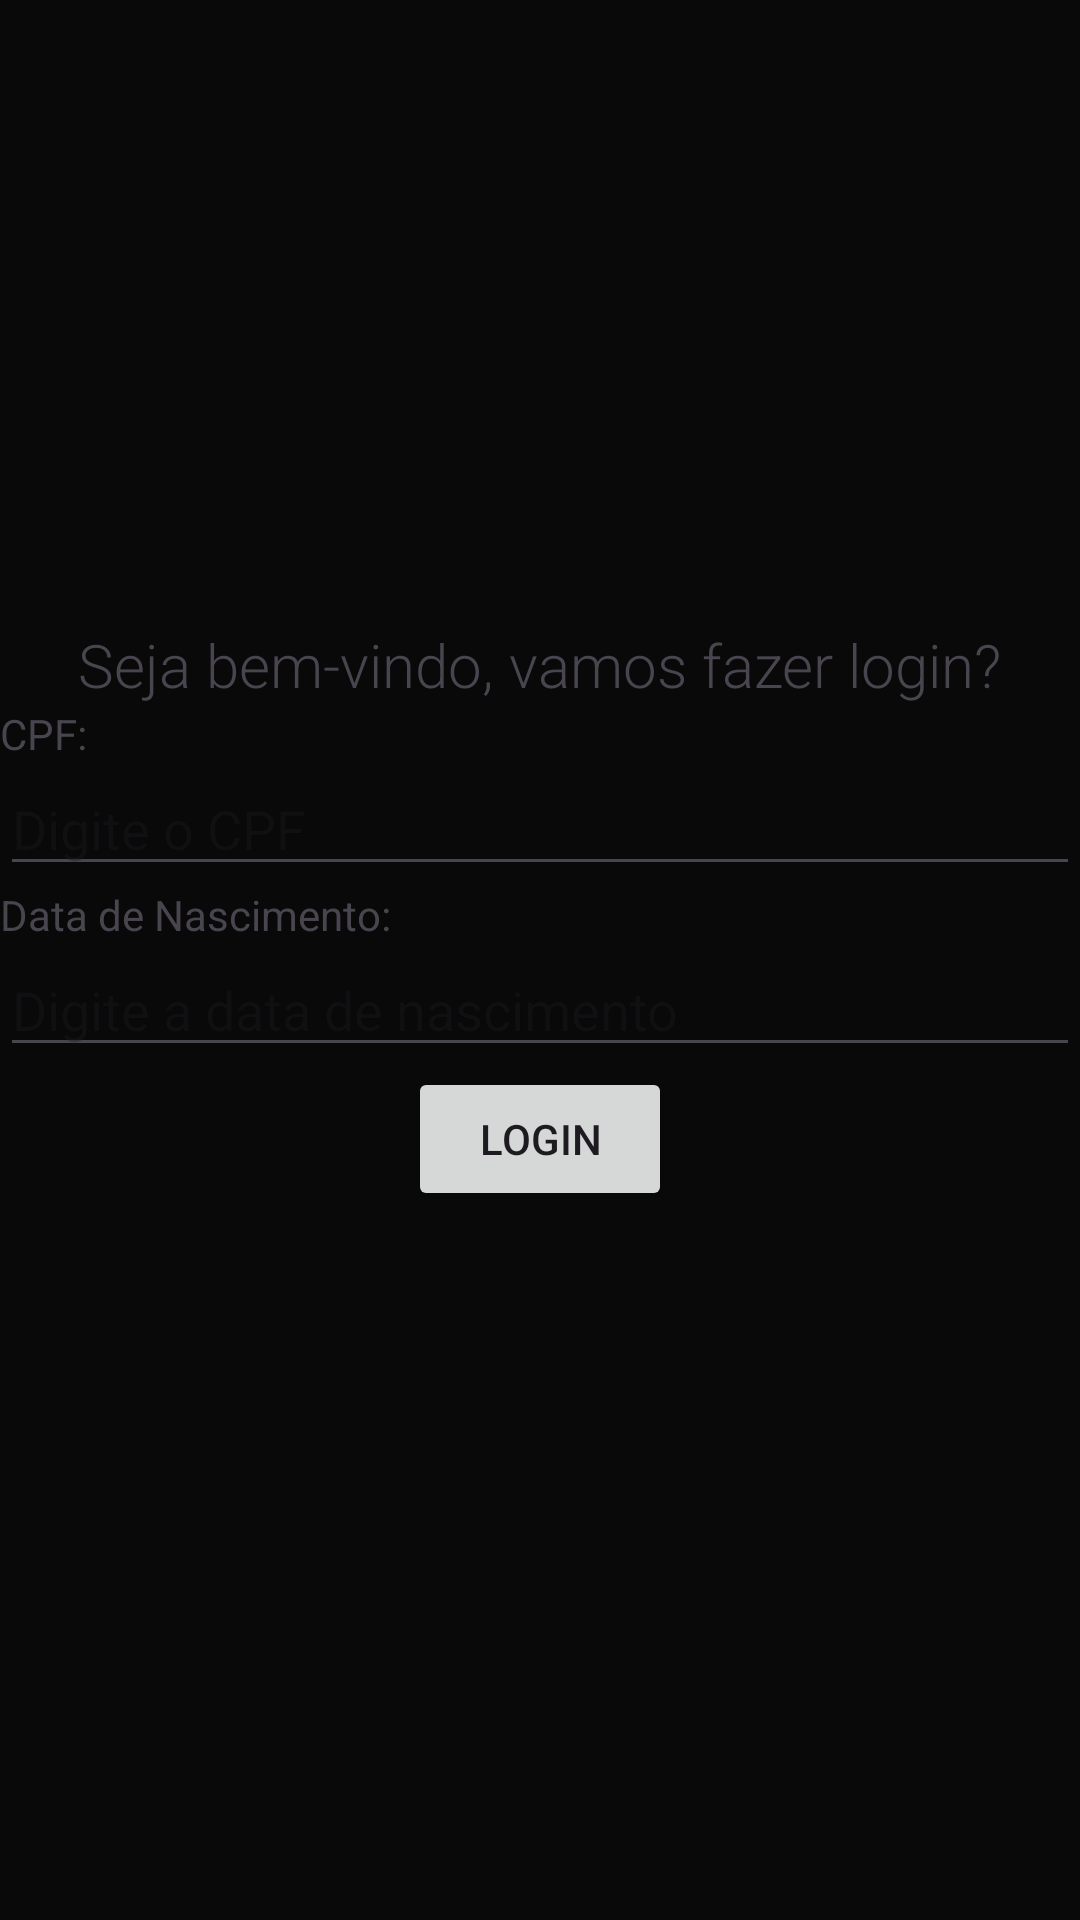

The Android layout XML behind this screen, and the referenced resources:
<!-- AndroidManifest.xml: application theme Theme.Senai -->
<!-- res/layout/activity_login.xml -->
<?xml version="1.0" encoding="utf-8"?>
<androidx.constraintlayout.widget.ConstraintLayout xmlns:android="http://schemas.android.com/apk/res/android"
    xmlns:app="http://schemas.android.com/apk/res-auto"
    xmlns:tools="http://schemas.android.com/tools"
    android:layout_width="match_parent"
    android:layout_height="match_parent"
    android:background="#090909"
    tools:context=".login">

    <ImageView
        android:id="@+id/imglogotipo"
        android:layout_width="345dp"
        android:layout_height="168dp"
        app:layout_constraintBottom_toTopOf="@+id/textbemvindo"
        app:layout_constraintEnd_toEndOf="parent"
        app:layout_constraintStart_toStartOf="parent"
        app:layout_constraintTop_toTopOf="parent"
        app:srcCompat="@drawable/senai" />

    <TextView
        android:id="@+id/textbemvindo"
        android:layout_width="wrap_content"
        android:layout_height="wrap_content"
        android:layout_marginTop="40dp"
        android:fontFamily="sans-serif-light"
        android:text="Seja bem-vindo, vamos fazer login?"
        android:textSize="20sp"
        app:layout_constraintEnd_toEndOf="parent"
        app:layout_constraintStart_toStartOf="parent"
        app:layout_constraintTop_toBottomOf="@+id/imglogotipo" />

    <TextView
        android:id="@+id/textCpf"
        android:layout_width="wrap_content"
        android:layout_height="wrap_content"
        android:text="CPF:"
        app:layout_constraintStart_toStartOf="parent"
        app:layout_constraintTop_toBottomOf="@+id/textbemvindo"
        app:layout_constraintVertical_bias="0.2" />

    <EditText
        android:id="@+id/editTextCpf"
        android:layout_width="0dp"
        android:layout_height="wrap_content"
        android:ems="10"
        android:hint="Digite o CPF"
        android:inputType="text"
        app:layout_constraintEnd_toEndOf="parent"
        app:layout_constraintStart_toStartOf="parent"
        app:layout_constraintTop_toBottomOf="@+id/textCpf" />

    <TextView
        android:id="@+id/textDataNascimento"
        android:layout_width="wrap_content"
        android:layout_height="wrap_content"
        android:text="Data de Nascimento:"
        app:layout_constraintStart_toStartOf="parent"
        app:layout_constraintTop_toBottomOf="@+id/editTextCpf"
        app:layout_constraintVertical_bias="0.2" />

    <EditText
        android:id="@+id/editTextDataNascimento"
        android:layout_width="0dp"
        android:layout_height="wrap_content"
        android:ems="10"
        android:hint="Digite a data de nascimento"
        android:inputType="date"
        app:layout_constraintEnd_toEndOf="parent"
        app:layout_constraintStart_toStartOf="parent"
        app:layout_constraintTop_toBottomOf="@+id/textDataNascimento" />

    <Button
        android:id="@+id/button"
        android:layout_width="wrap_content"
        android:layout_height="wrap_content"
        android:text="Login"
        app:layout_constraintEnd_toEndOf="parent"
        app:layout_constraintStart_toStartOf="parent"
        app:layout_constraintTop_toBottomOf="@+id/editTextDataNascimento"
        app:layout_constraintVertical_bias="0.2" />

</androidx.constraintlayout.widget.ConstraintLayout>
<!-- resources referenced by this layout -->
<resources>
  <style name="Theme.Senai" parent="Base.Theme.Senai" />
  <style name="Base.Theme.Senai" parent="Theme.Material3.DayNight.NoActionBar">
          
          
      </style>
</resources>
